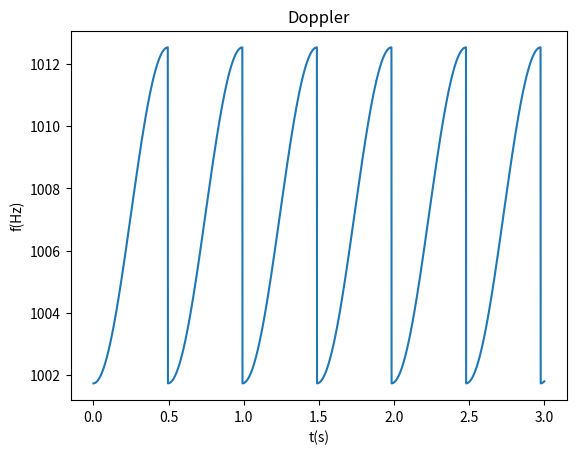

Here is the Python script that generated this plot:
import matplotlib.pyplot as plt
import math as m
f_value=[]
t_value=[]
t=0
while t<3:
    if 160837196977711168*m.sin(12671 / 2000*t) / (135026116681*m.cos(12671 / 2000* t)*m.cos(12671 / 2000* t) + 50415374800000*m.cos(12671 / 2000 *t) + 4705960000000000)>=0:
        f=1007.1 * 343 / (343 + 12.671 * 0.145*m.cos(12.671*t / 2))
        f_value.append(f)
        t_value.append(t)
    else: # 160837196977711168*m.sin(12671 / 2000*t) / (135026116681*m.cos(12671 / 2000* t)*m.cos(12671 / 2000* t) + 50415374800000*m.cos(12671 / 2000 *t) + 4705960000000000)<0:
        f=1007.1 * 343 / (343 - 12.671 * 0.145*m.cos(12.671*t / 2))
        f_value.append(f)
        t_value.append(t)
    t=t+0.001
plt.plot(t_value, f_value)
plt.xlabel("t(s)")
plt.ylabel("f(Hz)")
plt.title('Doppler')
plt.show()